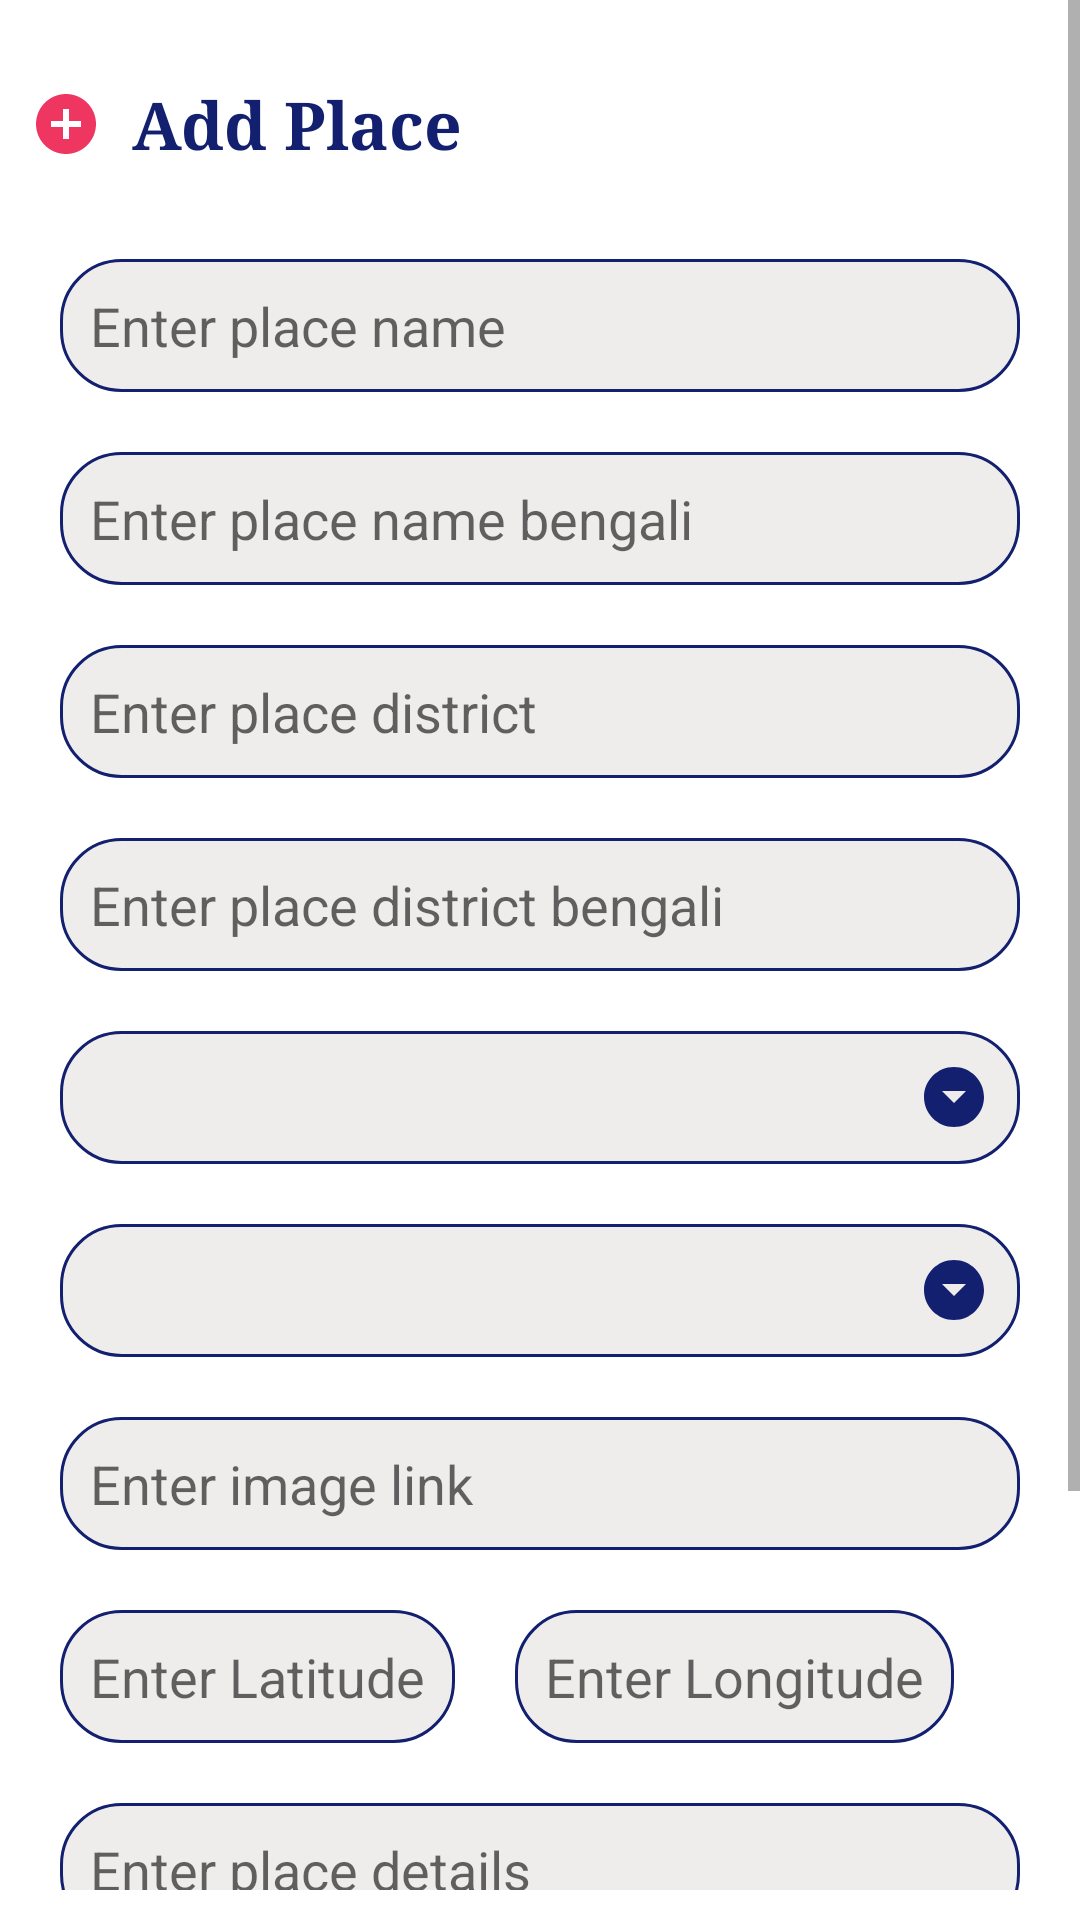

Reconstruct the res/layout file that produces this screen, plus the resources it refers to.
<!-- AndroidManifest.xml: application theme Theme.CRUD -->
<!-- res/layout/fragment_add_place.xml -->
<?xml version="1.0" encoding="utf-8"?>
<androidx.constraintlayout.widget.ConstraintLayout xmlns:android="http://schemas.android.com/apk/res/android"
    xmlns:app="http://schemas.android.com/apk/res-auto"
    xmlns:tools="http://schemas.android.com/tools"
    android:layout_width="match_parent"
    android:layout_height="match_parent"
    tools:context=".admin.ui.dashboard.AddPlace">


    <ScrollView
        android:layout_width="match_parent"
        android:layout_height="wrap_content"
        app:layout_constraintBottom_toBottomOf="parent"
        app:layout_constraintEnd_toEndOf="parent"
        app:layout_constraintStart_toStartOf="parent"
        android:layout_marginBottom="20dp"
        app:layout_constraintTop_toTopOf="parent">

        <LinearLayout
            android:layout_width="match_parent"
            android:layout_height="wrap_content"
            android:layout_margin="@dimen/_10dp"
            android:layout_marginTop="16dp"
            android:orientation="vertical"
            app:layout_constraintBottom_toBottomOf="parent"
            app:layout_constraintEnd_toEndOf="parent"
            app:layout_constraintStart_toStartOf="parent"
            app:layout_constraintTop_toBottomOf="@+id/textView12">

            <ImageView
                android:id="@+id/ivBackBtn"
                android:layout_width="wrap_content"
                android:layout_height="wrap_content"
                android:layout_marginTop="16dp"
                app:layout_constraintStart_toStartOf="parent"
                app:layout_constraintTop_toTopOf="parent"
                app:srcCompat="@drawable/baseline_arrow_back_35"
                android:contentDescription="@string/tour"/>
            <TextView
                android:id="@+id/textView12"
                android:layout_width="wrap_content"
                android:layout_height="wrap_content"
                android:text="Add Place"
                android:drawableStart="@drawable/baseline_add_circle_24"
                android:textSize="22sp"
                android:drawablePadding="10dp"
                android:layout_marginBottom="@dimen/dp20"
                android:textStyle="bold"
                android:fontFamily="serif"
                android:textColor="@color/txtColorDarkBlue"
                android:layout_marginTop="@dimen/_10dp"
                app:layout_constraintEnd_toEndOf="parent"
                app:layout_constraintStart_toStartOf="parent"
                app:layout_constraintTop_toTopOf="parent" />
            <EditText
                android:id="@+id/etPlaceName"
                android:layout_width="match_parent"
                android:layout_height="wrap_content"
                android:layout_margin="@dimen/_10dp"
                android:background="@drawable/edit_text_bg_login"
                android:hint="Enter place name"
                android:inputType="textMultiLine"
                android:layout_marginTop="@dimen/dp20"
                android:padding="@dimen/_10dp" />

            <EditText
                android:id="@+id/etPlaceNameBn"
                android:layout_width="match_parent"
                android:layout_height="wrap_content"
                android:layout_margin="@dimen/_10dp"
                android:background="@drawable/edit_text_bg_login"
                android:hint="Enter place name bengali"
                android:inputType="textMultiLine"
                android:padding="@dimen/_10dp" />

            <EditText
                android:id="@+id/etPlaceDistrict"
                android:layout_width="match_parent"
                android:layout_height="wrap_content"
                android:layout_margin="@dimen/_10dp"
                android:background="@drawable/edit_text_bg_login"
                android:hint="Enter place district"
                android:inputType="textMultiLine"
                android:padding="@dimen/_10dp" />

            <EditText
                android:id="@+id/etPlaceDistrictBn"
                android:layout_width="match_parent"
                android:layout_height="wrap_content"
                android:layout_margin="@dimen/_10dp"
                android:background="@drawable/edit_text_bg_login"
                android:hint="Enter place district bengali"
                android:inputType="textMultiLine"
                android:padding="@dimen/_10dp" />

            <TextView
                android:id="@+id/etPlaceDivision"
                android:layout_width="match_parent"
                android:layout_height="wrap_content"
                android:layout_margin="@dimen/_10dp"
                android:background="@drawable/edit_text_bg_login"
                android:drawablePadding="@dimen/dp10"
                android:focusable="false"
                android:gravity="center_vertical"
                android:inputType="textPersonName"
                android:padding="@dimen/_10dp"
                android:textSize="@dimen/_18sp"
                app:drawableEndCompat="@drawable/baseline_arrow_drop_down_circle_24"
                app:layout_constraintEnd_toStartOf="@+id/btnAddPlace"
                app:layout_constraintStart_toStartOf="parent"
                app:layout_constraintTop_toBottomOf="@+id/textView14"
                tools:ignore="TextViewEdits" />

            <Spinner
                android:id="@+id/divisionListSpinner"
                android:layout_width="match_parent"
                android:layout_height="0dp"
                android:layout_marginStart="@dimen/dp20"
                android:layout_marginEnd="@dimen/dp20"
                android:visibility="invisible"
                app:layout_constraintBottom_toBottomOf="@+id/etPlaceDivision"
                app:layout_constraintEnd_toEndOf="@+id/etPlaceDivision"
                app:layout_constraintStart_toStartOf="@+id/etPlaceDivision" />

            <TextView
                android:id="@+id/etPlaceDivisionBn"
                android:layout_width="match_parent"
                android:layout_height="wrap_content"
                android:layout_margin="@dimen/_10dp"
                android:background="@drawable/edit_text_bg_login"
                android:drawablePadding="@dimen/dp10"
                android:focusable="false"
                android:gravity="center_vertical"
                android:inputType="textPersonName"
                android:padding="@dimen/_10dp"
                android:textSize="@dimen/_18sp"
                app:drawableEndCompat="@drawable/baseline_arrow_drop_down_circle_24"
                app:layout_constraintEnd_toStartOf="@+id/btnAddPlace"
                app:layout_constraintStart_toStartOf="parent"
                app:layout_constraintTop_toBottomOf="@+id/textView14"
                tools:ignore="TextViewEdits" />

            <Spinner
                android:id="@+id/divisionListSpinnerBn"
                android:layout_width="match_parent"
                android:layout_height="0dp"
                android:layout_marginStart="@dimen/dp20"
                android:layout_marginEnd="@dimen/dp20"
                android:visibility="invisible"
                app:layout_constraintBottom_toBottomOf="@+id/etPlaceDivision"
                app:layout_constraintEnd_toEndOf="@+id/etPlaceDivision"
                app:layout_constraintStart_toStartOf="@+id/etPlaceDivision" />

            <EditText
                android:id="@+id/etPlaceImageLink"
                android:layout_width="match_parent"
                android:layout_height="wrap_content"
                android:layout_margin="@dimen/_10dp"
                android:background="@drawable/edit_text_bg_login"
                android:hint="Enter image link"
                android:inputType="textMultiLine"
                android:padding="@dimen/_10dp" />

            <LinearLayout
                android:layout_width="match_parent"
                android:layout_height="wrap_content"
                android:orientation="horizontal">

                <EditText
                    android:id="@+id/etPlaceLat"
                    android:layout_width="wrap_content"
                    android:layout_height="wrap_content"
                    android:maxLength="15"
                    android:layout_margin="@dimen/_10dp"
                    android:background="@drawable/edit_text_bg_login"
                    android:hint="Enter Latitude"
                    android:inputType="numberDecimal"
                    android:padding="@dimen/_10dp" />

                <EditText
                    android:id="@+id/etPlaceLong"
                    android:layout_width="wrap_content"
                    android:layout_height="wrap_content"
                    android:maxLength="15"
                    android:layout_margin="@dimen/_10dp"
                    android:background="@drawable/edit_text_bg_login"
                    android:hint="Enter Longitude"
                    android:inputType="numberDecimal"
                    android:padding="@dimen/_10dp" />
            </LinearLayout>

            <EditText
                android:id="@+id/etPlaceDetails"
                android:layout_width="match_parent"
                android:layout_height="wrap_content"
                android:layout_margin="@dimen/_10dp"
                android:background="@drawable/edit_text_bg_login"
                android:hint="Enter place details"
                android:inputType="textMultiLine"
                android:padding="@dimen/_10dp" />

            <EditText
                android:id="@+id/etPlaceDetailsBn"
                android:layout_width="match_parent"
                android:layout_height="wrap_content"
                android:layout_margin="@dimen/_10dp"
                android:background="@drawable/edit_text_bg_login"
                android:hint="Enter place details bengali"
                android:inputType="textMultiLine"
                android:padding="@dimen/_10dp" />

            <ProgressBar
                android:visibility="gone"
                android:layout_width="wrap_content"
                android:layout_height="wrap_content"
                android:id="@+id/progressBar"
                android:layout_gravity="center"
                />
            <androidx.appcompat.widget.AppCompatButton
                android:id="@+id/btnAddPlace"
                android:layout_width="@dimen/_200dp"
                android:layout_height="wrap_content"
                android:layout_gravity="center"
                android:layout_marginTop="20dp"
                android:layout_marginBottom="@dimen/_10dp"
                android:background="@drawable/bg_rounded_button_dp10"
                android:backgroundTint="#8BC34A"
                android:gravity="center"
                android:text="Add"
                android:textAllCaps="false"
                android:textColor="@color/white" />


        </LinearLayout>
    </ScrollView>


</androidx.constraintlayout.widget.ConstraintLayout>
<!-- resources referenced by this layout -->
<resources>
  <color name="txtColorDarkBlue">#12206F</color>
  <color name="white">#FFFFFFFF</color>
  <dimen name="_10dp">10dp</dimen>
  <dimen name="_18sp">18sp</dimen>
  <dimen name="_200dp">200dp</dimen>
  <dimen name="dp10">10dp</dimen>
  <dimen name="dp20">20dp</dimen>
  <!-- drawable baseline_add_circle_24 (drawable) -->
  <vector android:height="24dp" android:tint="#EF3661"
      android:viewportHeight="24" android:viewportWidth="24"
      android:width="24dp" xmlns:android="http://schemas.android.com/apk/res/android">
      <path android:fillColor="@android:color/white" android:pathData="M12,2C6.48,2 2,6.48 2,12s4.48,10 10,10 10,-4.48 10,-10S17.52,2 12,2zM17,13h-4v4h-2v-4L7,13v-2h4L11,7h2v4h4v2z"/>
  </vector>
  <!-- drawable baseline_arrow_drop_down_circle_24 (drawable) -->
  <vector android:height="24dp" android:tint="@color/txtColorDarkBlue"
      android:viewportHeight="24" android:viewportWidth="24"
      android:width="24dp" xmlns:android="http://schemas.android.com/apk/res/android">
      <path android:fillColor="@android:color/white" android:pathData="M12,2C6.48,2 2,6.48 2,12s4.48,10 10,10 10,-4.48 10,-10S17.52,2 12,2zM12,14l-4,-4h8l-4,4z"/>
  </vector>
  <!-- drawable edit_text_bg_login (drawable) -->
  <?xml version="1.0" encoding="utf-8"?>
  <shape xmlns:android="http://schemas.android.com/apk/res/android">
  
      <corners android:radius="20dp"/>
      <solid android:color="@color/color_bg_input_field" />
      <stroke android:width="1dp" android:color="@color/txtColorDarkBlue"/>
  </shape>
  <string name="tour">tour</string>
  <style name="Theme.CRUD" parent="Theme.MaterialComponents.DayNight.NoActionBar">
          
          <item name="colorPrimary">@color/white</item>
          <item name="colorPrimaryVariant">@color/white</item>
          <item name="colorOnPrimary">@color/white</item>
          
          <item name="colorSecondary">@color/teal_200</item>
          <item name="colorSecondaryVariant">@color/teal_700</item>
          <item name="colorOnSecondary">@color/black</item>
          
          <item name="android:statusBarColor">?attr/colorPrimaryVariant</item>
          
      </style>
  <color name="color_bg_input_field">#EFECEC</color>
  <color name="teal_200">#FF03DAC5</color>
  <color name="teal_700">#FF018786</color>
  <color name="black">#FF000000</color>
</resources>
